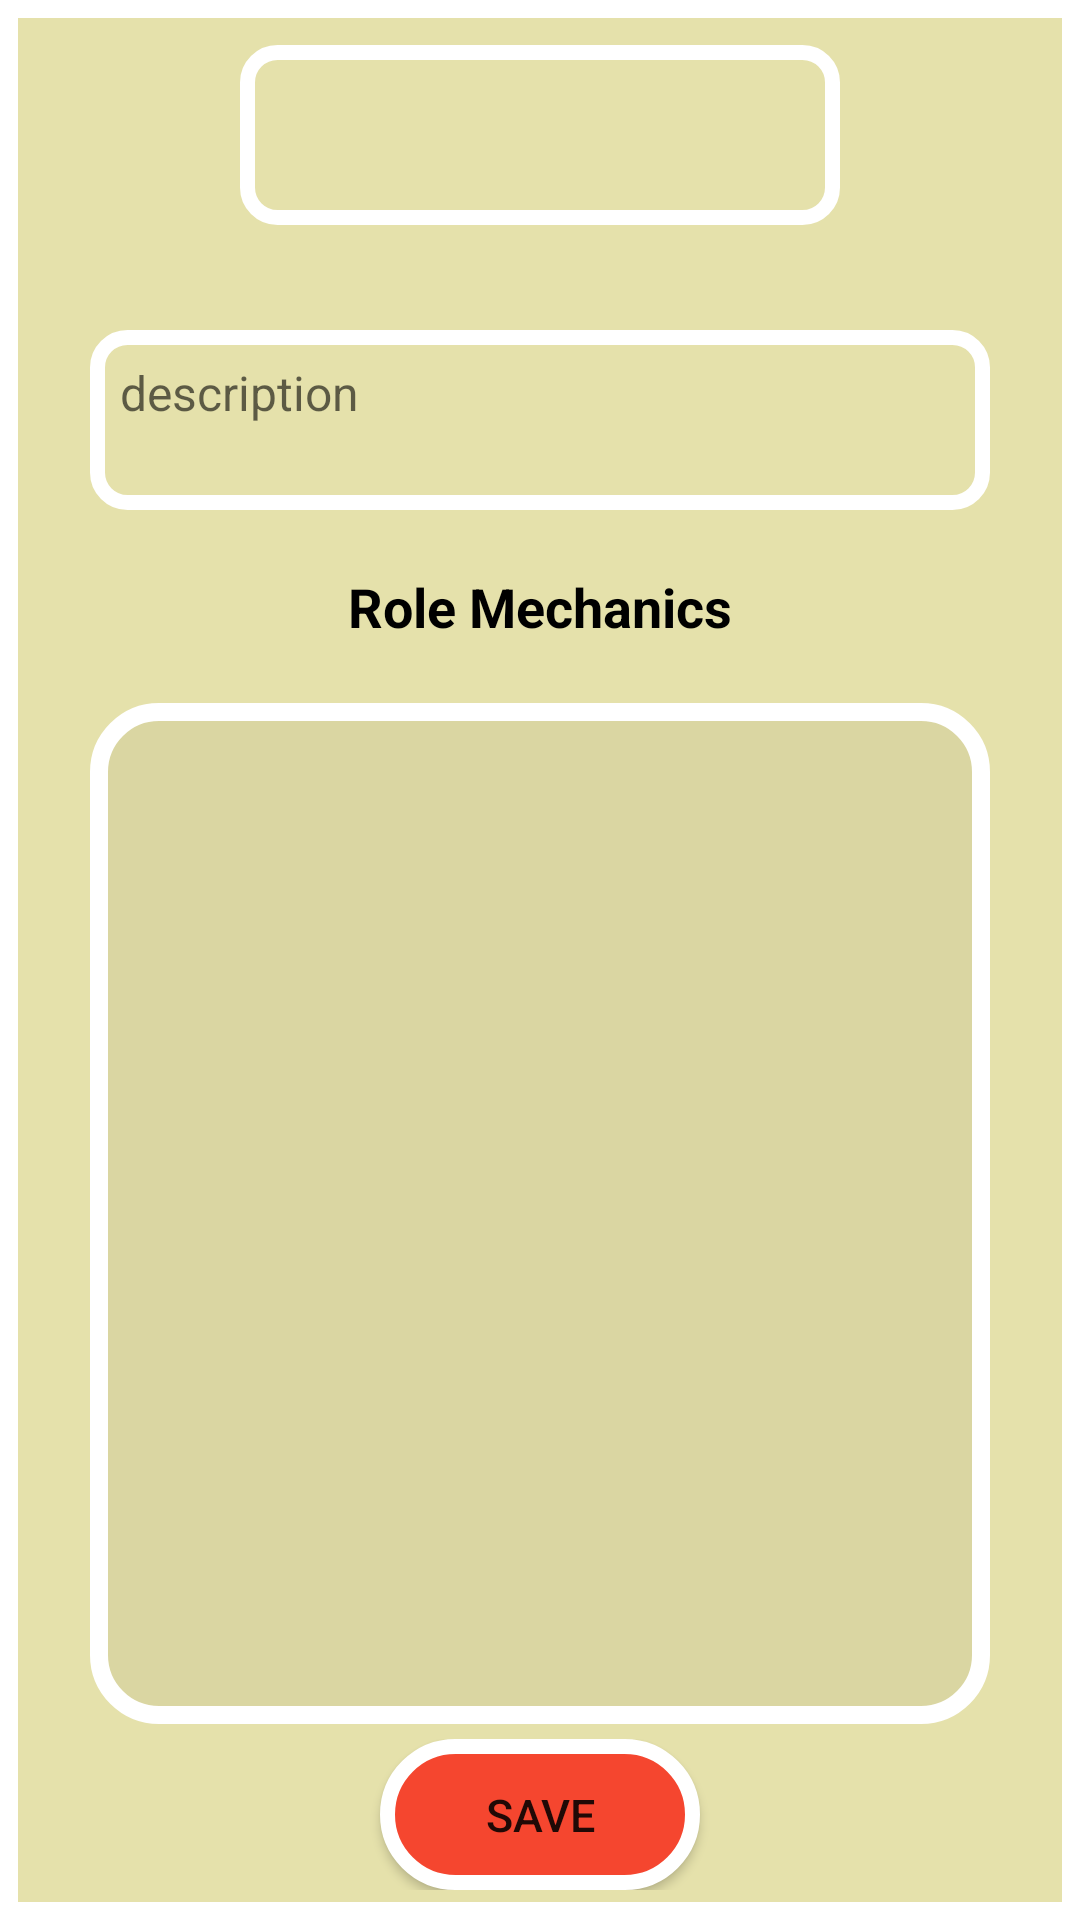

Android layout source for this screen:
<!-- AndroidManifest.xml: application theme Theme.RoleGame -->
<!-- res/layout/activity_edit_role.xml -->
<?xml version="1.0" encoding="utf-8"?>
<androidx.constraintlayout.widget.ConstraintLayout
    xmlns:android="http://schemas.android.com/apk/res/android"
    xmlns:app="http://schemas.android.com/apk/res-auto"
    xmlns:tools="http://schemas.android.com/tools"
    android:background="@drawable/background"
    android:padding="5dp"
    android:layout_width="match_parent"
    android:layout_height="match_parent"
    tools:context=".Preparation">

    <androidx.constraintlayout.widget.ConstraintLayout
        android:id="@+id/c1"
        android:layout_width="match_parent"
        android:layout_height="wrap_content"
        android:padding="5dp"
        app:layout_constraintBottom_toBottomOf="parent"
        app:layout_constraintEnd_toEndOf="parent"
        app:layout_constraintStart_toStartOf="parent">

        <Button
            android:id="@+id/save_button"
            android:paddingRight="35dp"
            android:paddingLeft="35dp"
            android:paddingTop="15dp"
            android:paddingBottom="15dp"
            android:layout_width="wrap_content"
            android:layout_height="wrap_content"
            android:background="@drawable/b_type_1"
            android:text="@string/save"
            android:textSize="15sp"
            app:layout_constraintBottom_toBottomOf="parent"
            app:layout_constraintEnd_toEndOf="parent"
            app:layout_constraintStart_toStartOf="parent"
            app:layout_constraintTop_toTopOf="parent" />

    </androidx.constraintlayout.widget.ConstraintLayout>

    <androidx.constraintlayout.widget.ConstraintLayout
        android:id="@+id/constraintLayout3"
        android:layout_width="match_parent"
        android:layout_height="wrap_content"
        android:padding="10dp"
        app:layout_constraintEnd_toEndOf="parent"
        app:layout_constraintStart_toStartOf="parent"
        app:layout_constraintTop_toTopOf="parent" >

        <TextView
            android:id="@+id/roleName"
            android:layout_width="wrap_content"
            android:layout_height="wrap_content"
            android:background="@drawable/et_type_1"
            android:textSize="26sp"
            android:textStyle="bold"
            android:padding="10dp"
            android:textAlignment="center"
            app:layout_constraintBottom_toBottomOf="parent"
            app:layout_constraintEnd_toEndOf="parent"
            app:layout_constraintStart_toStartOf="parent"
            app:layout_constraintTop_toTopOf="parent"
            android:gravity="center_horizontal" />

    </androidx.constraintlayout.widget.ConstraintLayout>

    <androidx.constraintlayout.widget.ConstraintLayout
        android:id="@+id/constraintLayout2"
        android:layout_width="match_parent"
        android:layout_height="0dp"
        android:paddingLeft="25dp"
        android:paddingTop="25dp"
        android:paddingRight="25dp"
        app:layout_constraintBottom_toTopOf="@+id/c1"
        app:layout_constraintEnd_toEndOf="parent"
        app:layout_constraintStart_toStartOf="parent"
        app:layout_constraintTop_toBottomOf="@+id/constraintLayout3">

        <TextView
            android:id="@+id/textView"
            android:layout_width="match_parent"
            android:layout_height="wrap_content"
            android:text="@string/role_mechanics"
            android:textColor="@color/black"
            android:gravity="center"
            android:padding="20dp"
            android:textSize="18sp"
            android:textStyle="bold"
            app:layout_constraintBottom_toTopOf="@+id/constraintLayout4"
            app:layout_constraintEnd_toEndOf="parent"
            app:layout_constraintStart_toStartOf="parent"
            app:layout_constraintTop_toBottomOf="@+id/description" />

        <EditText
            android:id="@+id/description"
            android:layout_width="match_parent"
            android:layout_height="wrap_content"
            android:textColor="@color/black"
            android:textSize="16sp"
            android:hint="@string/description"
            android:padding="10dp"
            android:background="@drawable/et_type_1"
            android:maxLength="250"
            android:textAlignment="textStart"
            app:layout_constraintEnd_toEndOf="parent"
            app:layout_constraintStart_toStartOf="parent"
            app:layout_constraintTop_toTopOf="parent"
            android:gravity="start" />

        <androidx.constraintlayout.widget.ConstraintLayout
            android:id="@+id/constraintLayout4"
            android:layout_width="match_parent"
            android:layout_height="0dp"
            android:background="@drawable/backgroundinner"
            android:padding="5dp"
            app:layout_constraintBottom_toBottomOf="parent"
            app:layout_constraintEnd_toEndOf="parent"
            app:layout_constraintStart_toStartOf="parent"
            app:layout_constraintTop_toBottomOf="@+id/textView">


            <androidx.recyclerview.widget.RecyclerView
                android:id="@+id/recyclerView"
                android:layout_width="0dp"
                android:layout_height="match_parent"
                app:layout_constraintBottom_toBottomOf="parent"
                app:layout_constraintEnd_toEndOf="parent"
                app:layout_constraintStart_toStartOf="parent"
                app:layout_constraintTop_toTopOf="parent" />

        </androidx.constraintlayout.widget.ConstraintLayout>

    </androidx.constraintlayout.widget.ConstraintLayout>

</androidx.constraintlayout.widget.ConstraintLayout>
<!-- resources referenced by this layout -->
<resources>
  <color name="black">#FF000000</color>
  <!-- drawable b_type_1 (drawable) -->
  <?xml version="1.0" encoding="utf-8"?>
  <selector xmlns:android="http://schemas.android.com/apk/res/android">
  
      <item android:state_pressed="true">
          <shape android:shape="rectangle">
              <stroke
                  android:color="@color/white"
                  android:width="5dp"/>
              <solid
                  android:color="@color/darker_light_red"/>
              <corners
                  android:radius="200dp" />
          </shape>
      </item>
  
      <item>
          <shape android:shape="rectangle">
              <stroke
                  android:color="@color/white"
                  android:width="5dp"/>
              <solid
                  android:color="@color/light_red"/>
              <corners
                  android:radius="200dp" />
          </shape>
      </item>
  
  </selector>
  <!-- drawable background (drawable) -->
  <?xml version="1.0" encoding="utf-8"?>
  <selector xmlns:android="http://schemas.android.com/apk/res/android">
  
      <item>
  
          <shape>
  
              <stroke
                  android:color="@color/white"
                  android:width="6dp"/>
              <solid
                  android:color="@color/background"/>
  
          </shape>
  
      </item>
  
  </selector>
  <!-- drawable backgroundinner (drawable) -->
  <?xml version="1.0" encoding="utf-8"?>
  <selector xmlns:android="http://schemas.android.com/apk/res/android">
  
      <item>
  
          <shape>
  
              <stroke
                  android:color="@color/white"
                  android:width="6dp"/>
              <solid
                  android:color="@color/backgroundInner"/>
              <corners
                  android:radius="20dp"/>
          </shape>
  
      </item>
  
  </selector>
  <!-- drawable et_type_1 (drawable) -->
  <?xml version="1.0" encoding="utf-8"?>
  <layer-list xmlns:android="http://schemas.android.com/apk/res/android">
      <item>
          <shape>
              <size
                  android:width="200dp"
                  android:height="60dp" />
              <stroke
                  android:width="5dp"
                  android:color="@color/white" />
              <corners
                  android:radius="10dp" />
          </shape>
      </item>
  </layer-list>
  <string name="description">description</string>
  <string name="role_mechanics">Role Mechanics</string>
  <string name="save">Save</string>
  <style name="Theme.RoleGame" parent="Theme.AppCompat.Light.DarkActionBar">
          
          <item name="colorPrimary">@color/light_red</item>
          <item name="android:windowFullscreen">true</item>
          <item name="colorControlNormal">@color/white</item>
          <item name="colorControlActivated">@color/light_red</item>
          <item name="android:windowAnimationStyle">@null</item>
      </style>
  <color name="white">#FFFFFFFF</color>
  <color name="darker_light_red">#C13623</color>
  <color name="light_red">#f5462f</color>
  <color name="background">#e5e1ab</color>
  <color name="backgroundInner">#dad6a2</color>
</resources>
